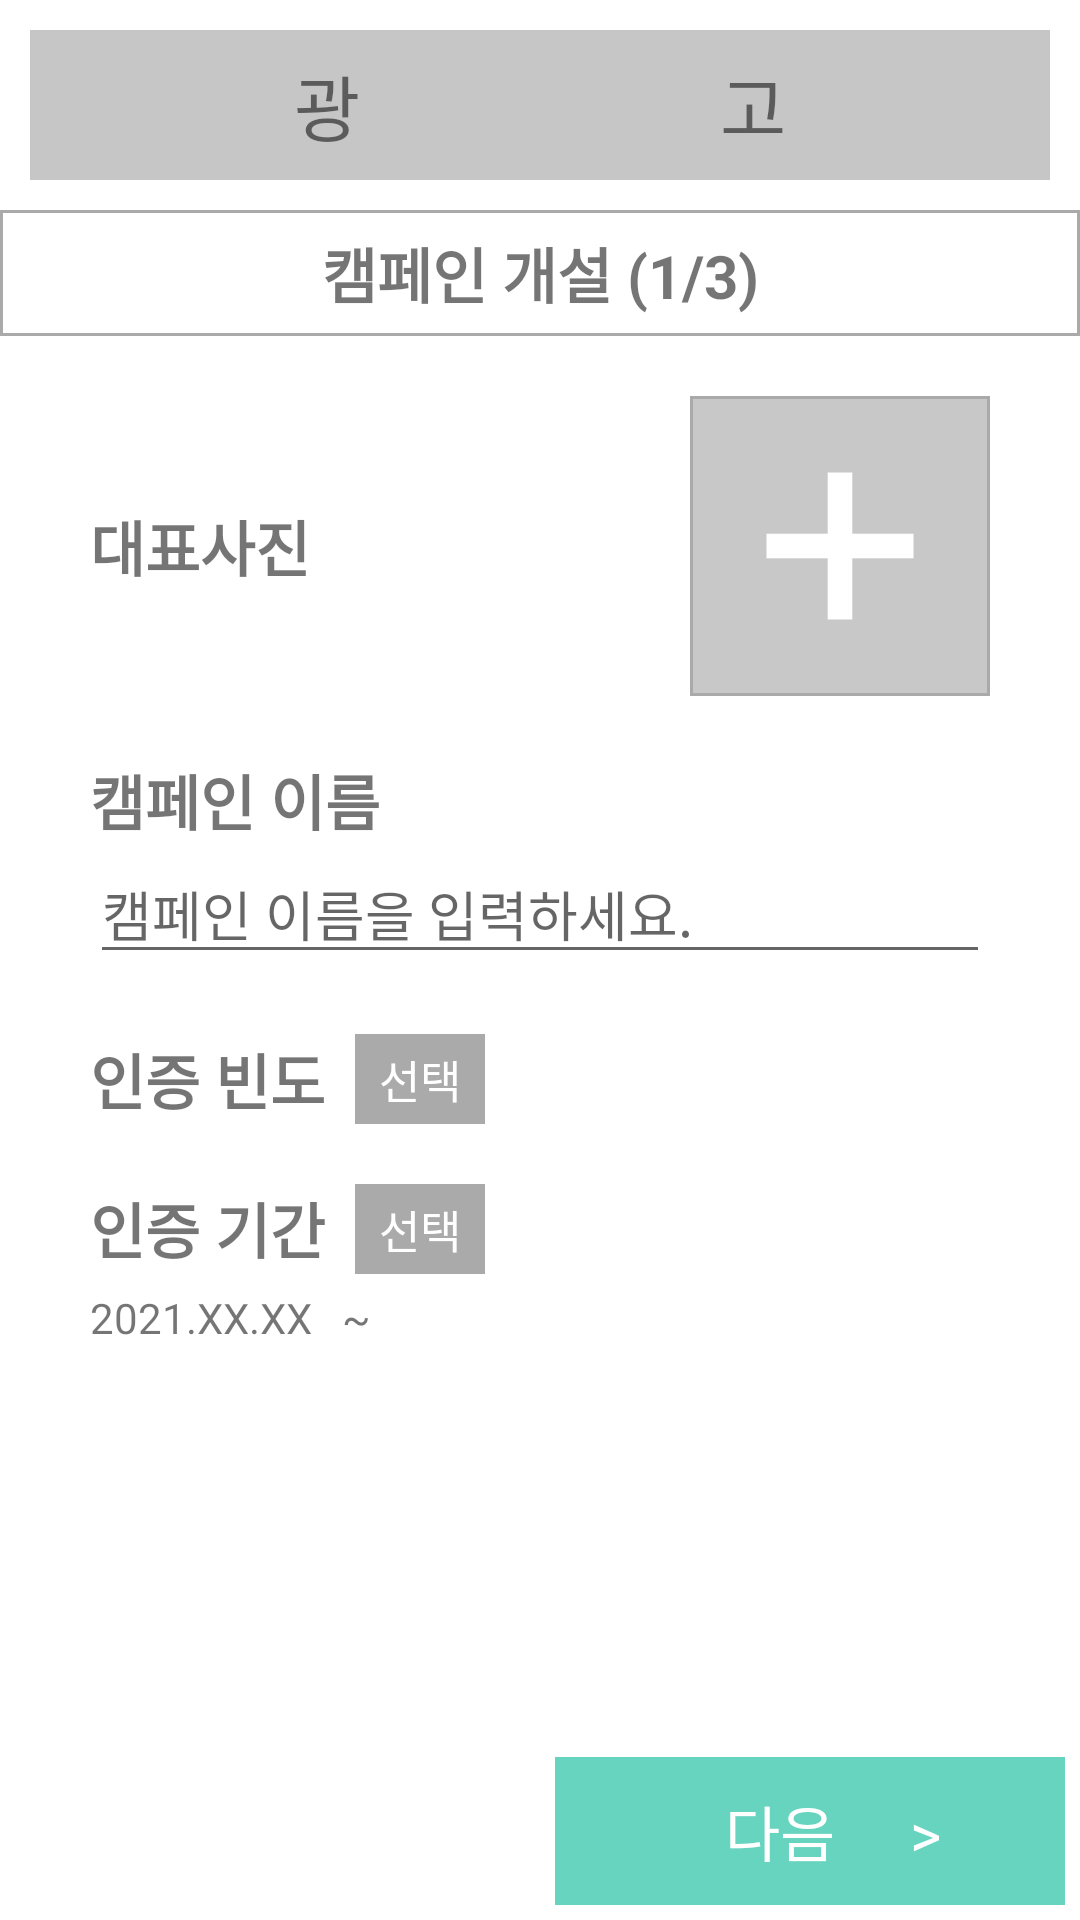

The Android layout XML behind this screen, and the referenced resources:
<!-- AndroidManifest.xml: application theme Theme.EnvironmentalCampaign -->
<!-- res/layout/activity_setup1.xml -->
<?xml version="1.0" encoding="utf-8"?>
<LinearLayout xmlns:android="http://schemas.android.com/apk/res/android"
    xmlns:app="http://schemas.android.com/apk/res-auto"
    xmlns:tools="http://schemas.android.com/tools"
    android:layout_width="match_parent"
    android:layout_height="match_parent"
    android:orientation="vertical"
    tools:context=".set_up_page.setup1">

    <TextView
        android:id="@+id/textView8"
        android:layout_width="match_parent"
        android:layout_height="50dp"
        android:layout_margin="10dp"
        android:background="#AAAAAAAA"
        android:gravity="center"
        android:text="광                    고"
        android:textSize="24sp" />

    <LinearLayout
        android:layout_width="match_parent"
        android:layout_height="wrap_content"
        android:background="@drawable/edge"
        android:orientation="horizontal">

        <ImageButton
            android:id="@+id/bt_back"
            android:layout_width="40dp"
            android:layout_height="40dp"
            android:background="@android:color/transparent"
            app:srcCompat="@drawable/sharp_navigate_before_black_18dp" />

        <TextView
            android:layout_width="match_parent"
            android:layout_height="40dp"
            android:layout_weight="1"
            android:gravity="center"
            android:text="캠페인 개설 (1/3)"
            android:clickable="false"
            android:textSize="20dp"
            android:textStyle="bold"/>

        <ImageButton
            android:layout_width="40dp"
            android:layout_height="40dp"
            android:background="@android:color/transparent"
            android:visibility="invisible"
            app:srcCompat="@drawable/sharp_navigate_before_black_18dp" />

    </LinearLayout>

    <ScrollView
        android:layout_width="match_parent"
        android:layout_height="match_parent"
        android:layout_weight="1">

        <LinearLayout
            android:layout_width="match_parent"
            android:layout_height="match_parent"
            android:layout_marginLeft="30dp"
            android:layout_marginTop="20dp"
            android:layout_marginRight="30dp"
            android:orientation="vertical">

            <LinearLayout
                android:layout_width="match_parent"
                android:layout_height="wrap_content"
                android:orientation="horizontal">

                <TextView
                    android:layout_width="match_parent"
                    android:layout_height="wrap_content"
                    android:layout_gravity="center_vertical"
                    android:layout_weight="1"
                    android:text="대표사진"
                    android:textSize="20dp"
                    android:textStyle="bold" />

                <ImageView
                    android:id="@+id/iv_cp_logo"
                    android:layout_width="100dp"
                    android:layout_height="100dp"
                    android:background="@drawable/edge"
                    android:scaleType="fitCenter"
                    android:src="@drawable/add_image" />

            </LinearLayout>

            <TextView
                android:layout_width="match_parent"
                android:layout_height="wrap_content"
                android:layout_gravity="center_vertical"
                android:layout_marginTop="20dp"
                android:text="캠페인 이름"
                android:textSize="20dp"
                android:textStyle="bold" />

            <EditText
                android:id="@+id/et_cp_name"
                android:layout_width="match_parent"
                android:layout_height="wrap_content"
                android:hint="캠페인 이름을 입력하세요."
                android:inputType="textShortMessage" />

            <LinearLayout
                android:layout_width="match_parent"
                android:layout_height="wrap_content"
                android:layout_marginTop="20dp"
                android:orientation="horizontal">

                <TextView
                    android:layout_width="wrap_content"
                    android:layout_height="wrap_content"
                    android:layout_gravity="center_vertical"
                    android:text="인증 빈도"
                    android:textSize="20dp"
                    android:textStyle="bold" />

                <TextView
                    android:id="@+id/tv_frequency"
                    android:layout_width="wrap_content"
                    android:layout_height="wrap_content"
                    android:layout_gravity="center_vertical"
                    android:layout_marginLeft="10dp"
                    android:background="@drawable/edge"
                    android:padding="4dp"
                    android:text="주 2일"
                    android:textSize="15dp"
                    android:visibility="gone" />

                <TextView
                    android:id="@+id/tv_frequency_select"
                    android:layout_width="wrap_content"
                    android:layout_height="wrap_content"
                    android:layout_gravity="center_vertical"
                    android:layout_marginLeft="10dp"
                    android:background="#AAAAAA"
                    android:paddingLeft="8dp"
                    android:paddingTop="4dp"
                    android:paddingRight="8dp"
                    android:paddingBottom="4dp"
                    android:text="선택"
                    android:textColor="#FFFFFF"
                    android:textSize="15dp" />

            </LinearLayout>

            <LinearLayout
                android:layout_width="match_parent"
                android:layout_height="wrap_content"
                android:layout_marginTop="20dp"
                android:layout_marginBottom="5dp"
                android:orientation="horizontal">

                <TextView
                    android:layout_width="wrap_content"
                    android:layout_height="wrap_content"
                    android:text="인증 기간"
                    android:textSize="20dp"
                    android:textStyle="bold" />

                <TextView
                    android:id="@+id/tv_period"
                    android:layout_width="wrap_content"
                    android:layout_height="wrap_content"
                    android:layout_gravity="center_vertical"
                    android:layout_marginLeft="10dp"
                    android:background="@drawable/edge"
                    android:padding="4dp"
                    android:text="2주"
                    android:textSize="15dp"
                    android:visibility="gone" />

                <TextView
                    android:id="@+id/tv_period_select"
                    android:layout_width="wrap_content"
                    android:layout_height="wrap_content"
                    android:layout_gravity="center_vertical"
                    android:layout_marginLeft="10dp"
                    android:background="#AAAAAA"
                    android:paddingLeft="8dp"
                    android:paddingTop="4dp"
                    android:paddingRight="8dp"
                    android:paddingBottom="4dp"
                    android:text="선택"
                    android:textColor="#FFFFFF"
                    android:textSize="15dp" />

            </LinearLayout>

            <LinearLayout
                android:layout_width="match_parent"
                android:layout_height="wrap_content"
                android:orientation="horizontal">

                <TextView
                    android:id="@+id/tv_sDate"
                    android:layout_width="wrap_content"
                    android:layout_height="wrap_content"
                    android:text="2021.XX.XX" />

                <TextView
                    android:layout_width="wrap_content"
                    android:layout_height="wrap_content"
                    android:layout_marginLeft="10dp"
                    android:layout_marginRight="10dp"
                    android:text="~" />

                <TextView
                    android:id="@+id/tv_eDate"
                    android:layout_width="wrap_content"
                    android:layout_height="wrap_content"
                    android:text="2021.XX.XX"
                    android:visibility="invisible" />

            </LinearLayout>

        </LinearLayout>

    </ScrollView>

    <LinearLayout
        android:layout_width="match_parent"
        android:layout_height="wrap_content"
        android:orientation="horizontal">

        <TextView
            android:id="@+id/tv_pre"
            android:layout_width="match_parent"
            android:layout_height="wrap_content"
            android:layout_weight="1"
            android:gravity="center"
            android:textSize="20dp"
            android:background="#67D4BF"
            android:textColor="#FFFFFF"
            android:layout_margin="5dp"
            android:paddingTop="10dp"
            android:paddingBottom="10dp"
            android:visibility="invisible"
            android:text="&lt;     이전   " />

        <TextView
            android:id="@+id/tv_next"
            android:layout_width="match_parent"
            android:layout_height="wrap_content"
            android:layout_weight="1"
            android:gravity="center"
            android:textSize="20dp"
            android:background="#67D4BF"
            android:textColor="#FFFFFF"
            android:layout_margin="5dp"
            android:paddingTop="10dp"
            android:paddingBottom="10dp"
            android:text="   다음     &gt;" />

    </LinearLayout>

</LinearLayout>
<!-- resources referenced by this layout -->
<resources>
  <!-- drawable add_image: png bitmap (drawable, 861 bytes) -->
  <!-- drawable edge (drawable) -->
  <?xml version="1.0" encoding="utf-8"?>
  <shape xmlns:android="http://schemas.android.com/apk/res/android">
      
      <solid android:color="#ffffff"/>
  
      
      <stroke android:width="1dp" android:color="#aaaaaa"/>
  
      
      <padding android:left="1dp" android:right="1dp" android:bottom="1dp" android:top="1dp"/>
  </shape>
  <style name="Theme.EnvironmentalCampaign" parent="Theme.MaterialComponents.DayNight.NoActionBar">
          
          <item name="colorPrimary">@color/purple_500</item>
          <item name="colorPrimaryVariant">@color/purple_700</item>
          <item name="colorOnPrimary">@color/white</item>
          
          <item name="colorSecondary">@color/teal_200</item>
          <item name="colorSecondaryVariant">@color/teal_700</item>
          <item name="colorOnSecondary">@color/black</item>
          
          <item name="android:statusBarColor" tools:targetApi="l">?attr/colorPrimaryVariant</item>
          
      </style>
  <!-- not gathered from this repository: default colours our renderer supplied (Android Studio template values) -->
  <color name="purple_500">#FF6200EE</color>
  <color name="purple_700">#FF3700B3</color>
  <color name="teal_200">#FF03DAC5</color>
  <color name="teal_700">#FF018786</color>
  <color name="black">#FF000000</color>
  <color name="white">#FFFFFFFF</color>
</resources>
